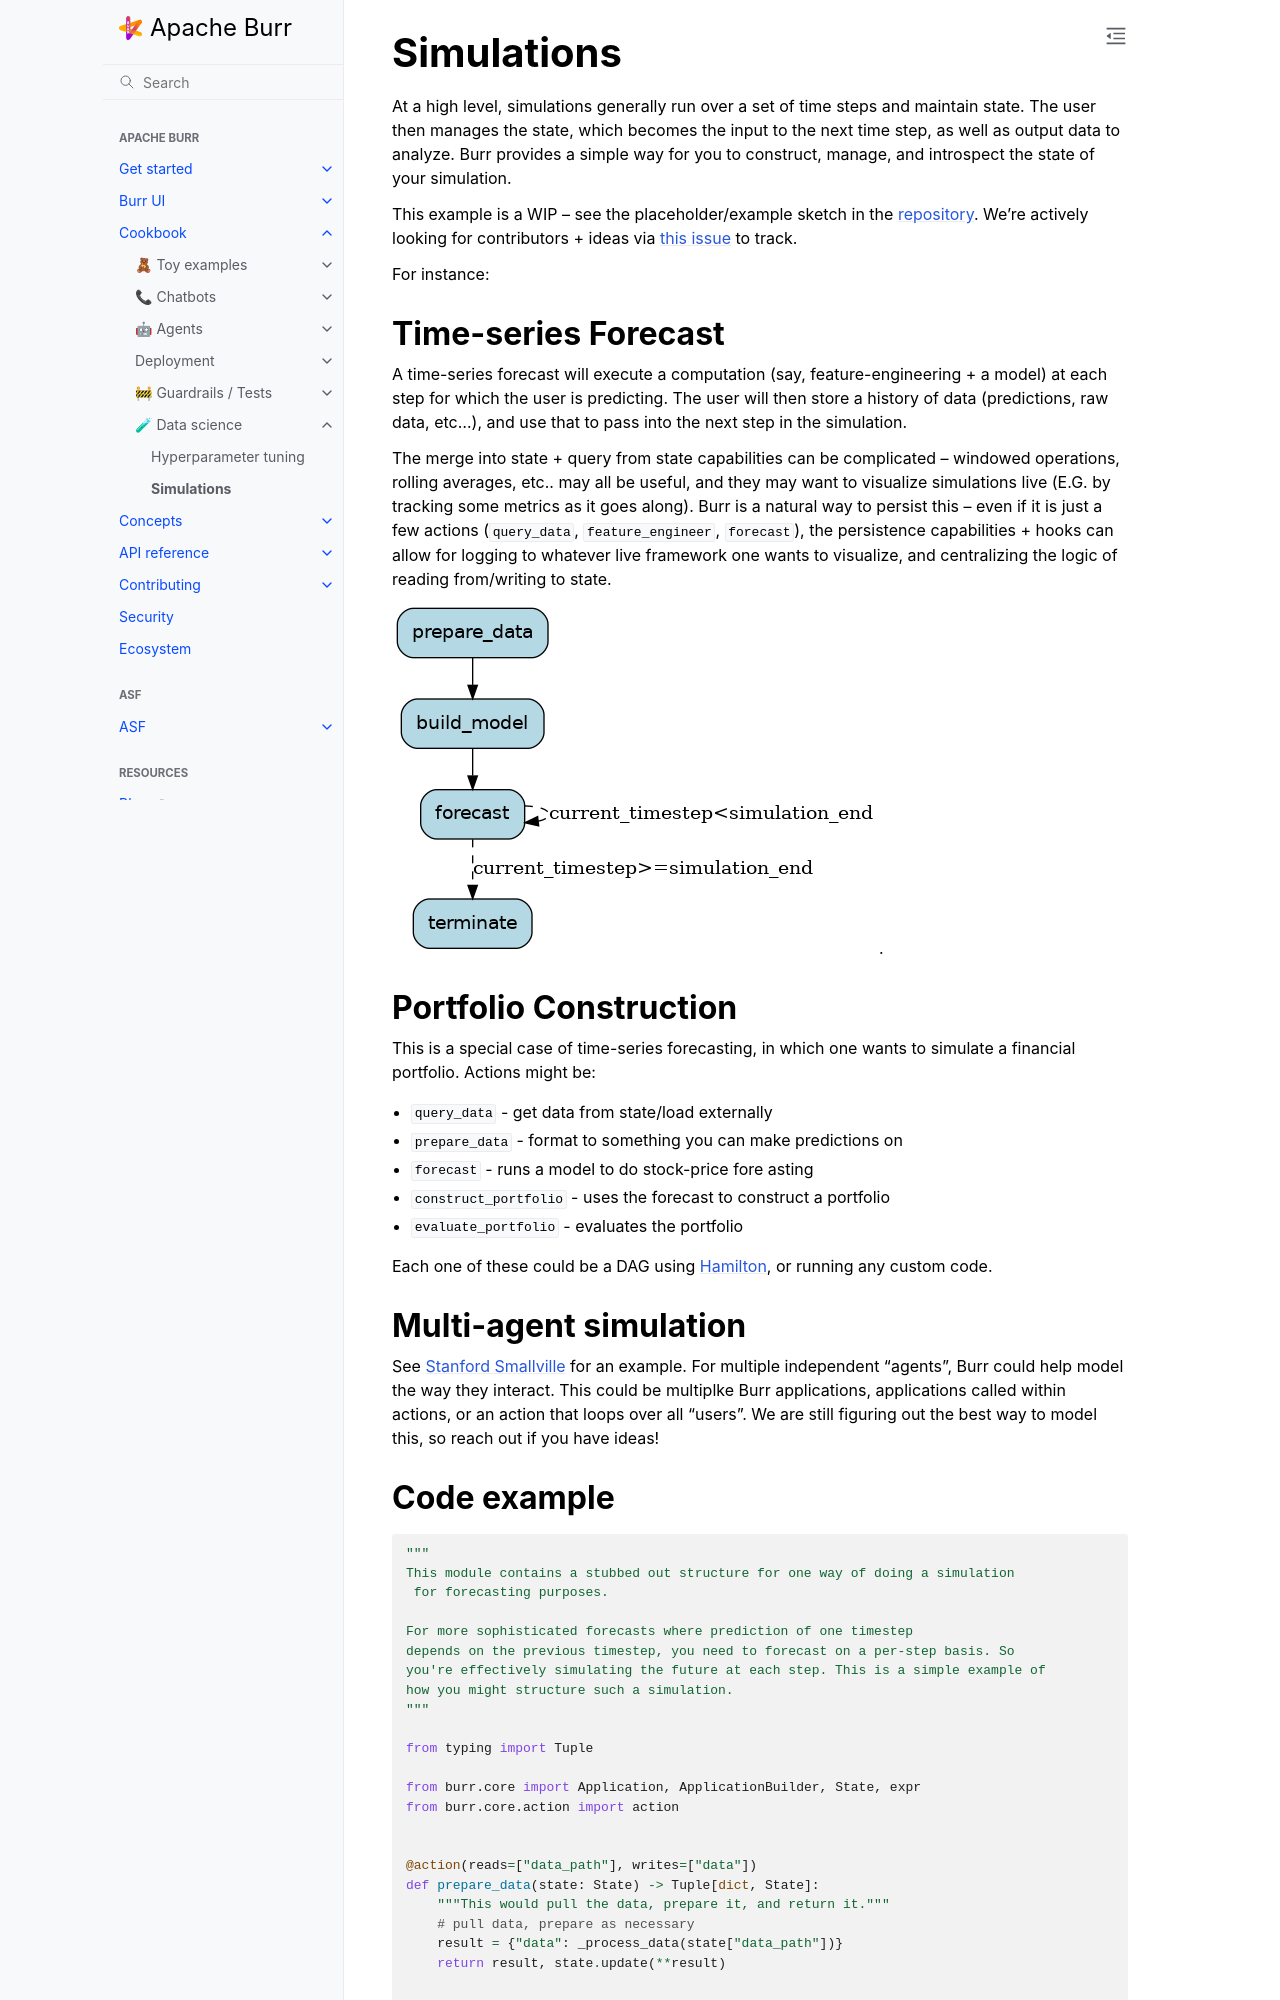

repository: dovel-pr17-validation/pr17r29-pypi-burr · page: examples/data-science/simulation/index.html · generator: sphinx

<!--
     Licensed to the Apache Software Foundation (ASF) under one
     or more contributor license agreements.  See the NOTICE file
     distributed with this work for additional information
     regarding copyright ownership.  The ASF licenses this file
     to you under the Apache License, Version 2.0 (the
     "License"); you may not use this file except in compliance
     with the License.  You may obtain a copy of the License at

       http://www.apache.org/licenses/LICENSE-2.0

     Unless required by applicable law or agreed to in writing,
     software distributed under the License is distributed on an
     "AS IS" BASIS, WITHOUT WARRANTIES OR CONDITIONS OF ANY
     KIND, either express or implied.  See the License for the
     specific language governing permissions and limitations
     under the License.
-->

# Simulations

At a high level, simulations generally run over a set of time steps and maintain state.
The user then manages the state, which becomes the input to the next time step, as well
as output data to analyze. Burr provides a simple way for you to construct, manage, and
introspect the state of your simulation.

This example is a WIP -- see the placeholder/example sketch in the [repository](https://github.com/apache/burr/tree/main/examples/simulation).
We're actively looking for contributors + ideas via [this issue](https://github.com/apache/burr/issues/136) to track.


For instance:

## Time-series Forecast
A time-series forecast will execute a computation (say, feature-engineering + a model) at each step for which the user is predicting. The
user will then store a history of data (predictions, raw data, etc...), and use that to pass into the next step in the simulation.

The merge into state + query from state capabilities can be complicated -- windowed operations, rolling averages, etc.. may all be useful,
and they may want to visualize simulations live (E.G. by tracking some metrics as it goes along). Burr is a natural way to persist this -- even
if it is just a few actions (`query_data`, `feature_engineer`, `forecast`), the persistence capabilities + hooks can allow
for logging to whatever live framework one wants to visualize, and centralizing the logic of reading from/writing to state.

![diagram](./_simulation.png).


## Portfolio Construction

This is a special case of time-series forecasting, in which one wants to simulate a financial portfolio. Actions might be:
- `query_data` - get data from state/load externally
- `prepare_data` - format to something you can make predictions on
- `forecast` - runs a model to do stock-price fore asting
- `construct_portfolio` - uses the forecast to construct a portfolio
- `evaluate_portfolio` - evaluates the portfolio

Each one of these could be a DAG using [Hamilton](https://github.com/apache/hamilton), or running any custom code.

## Multi-agent simulation

See [Stanford Smallville](https://hai.stanford.edu/news/computational-agents-exhibit-believable-humanlike-behavior) for an example.
For multiple independent "agents", Burr could help model the way they interact. This could be multiplke Burr applications, applications called within
actions, or an action that loops over all "users". We are still figuring out the best way to model this, so reach out if you have ideas!
